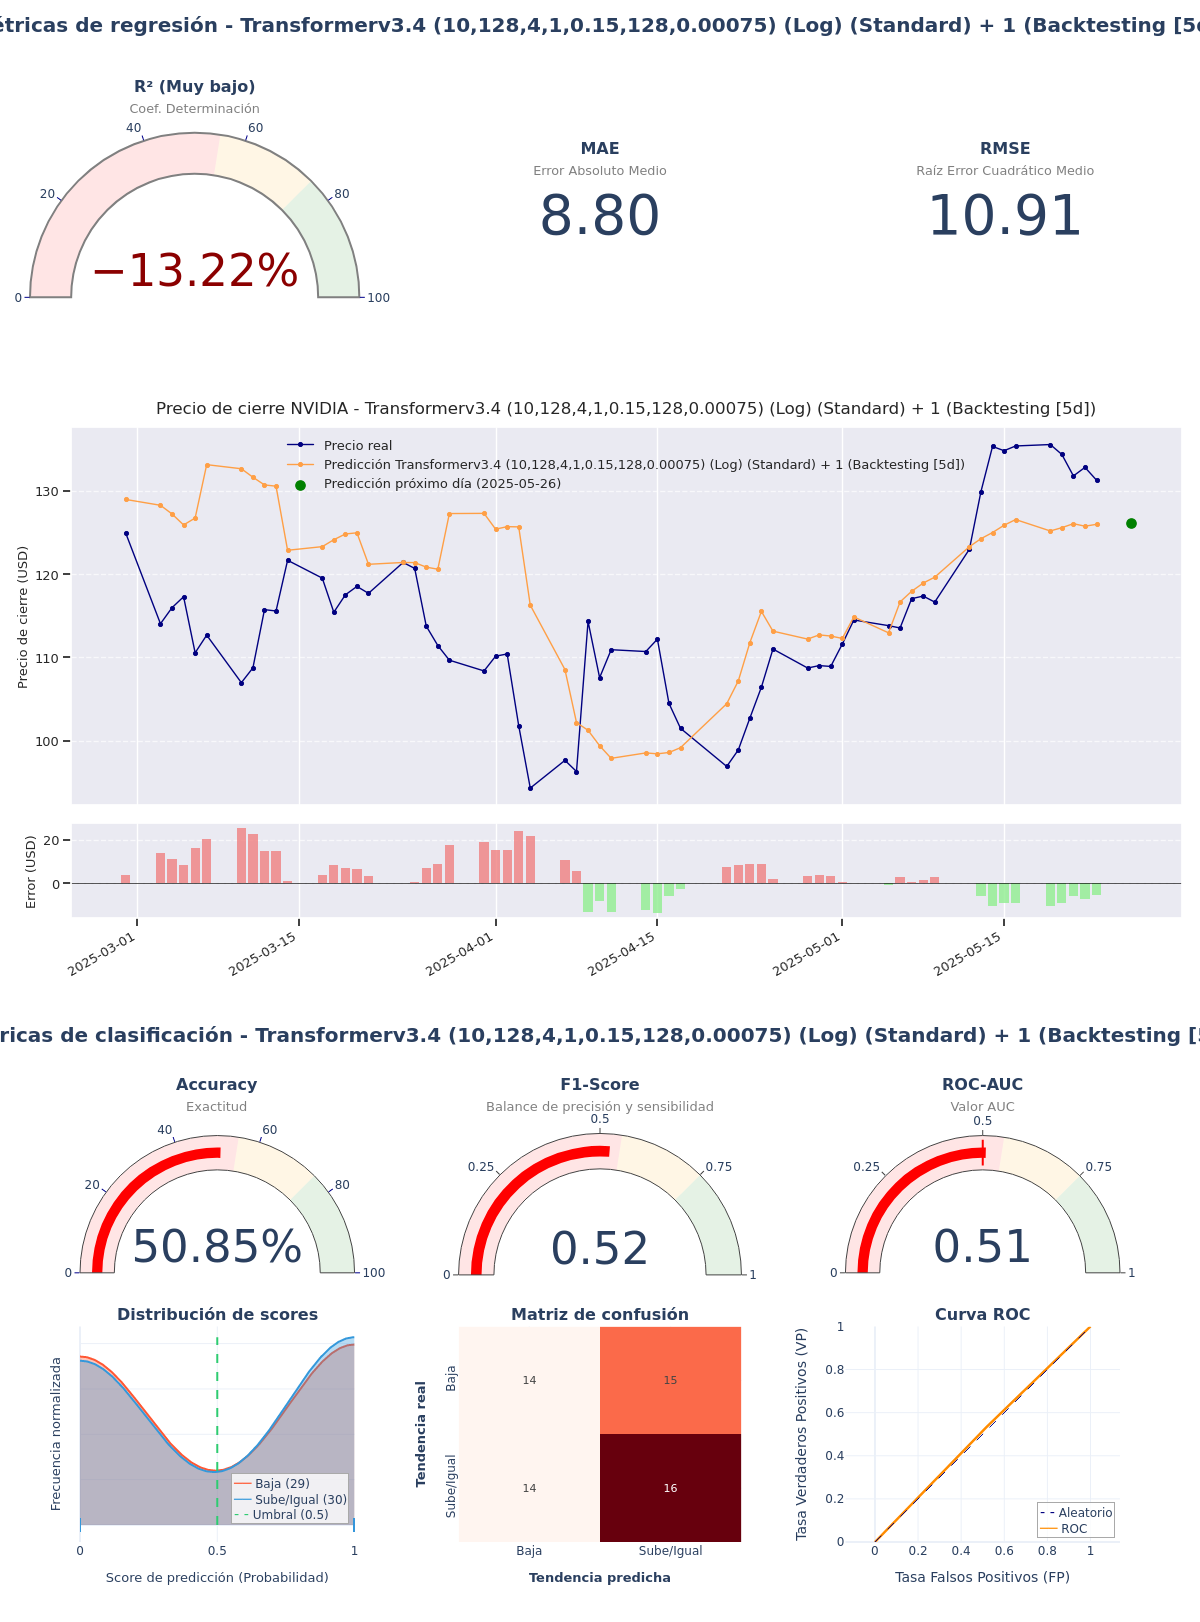

The file beside this chart, header and first rows:
model_title; model_hash; r2; mae; rmse; accuracy; f1_score; roc_auc; irb_regr; irb_clas; irb_total
Transformerv3.4 (10,128,4,1,0.15,128,0.0…; 8cf7f708; -0,1322; 8,8043; 10,9133; 0,5085; 0,5246; 0,508; 0,2098; 0,9778; 0,6322
